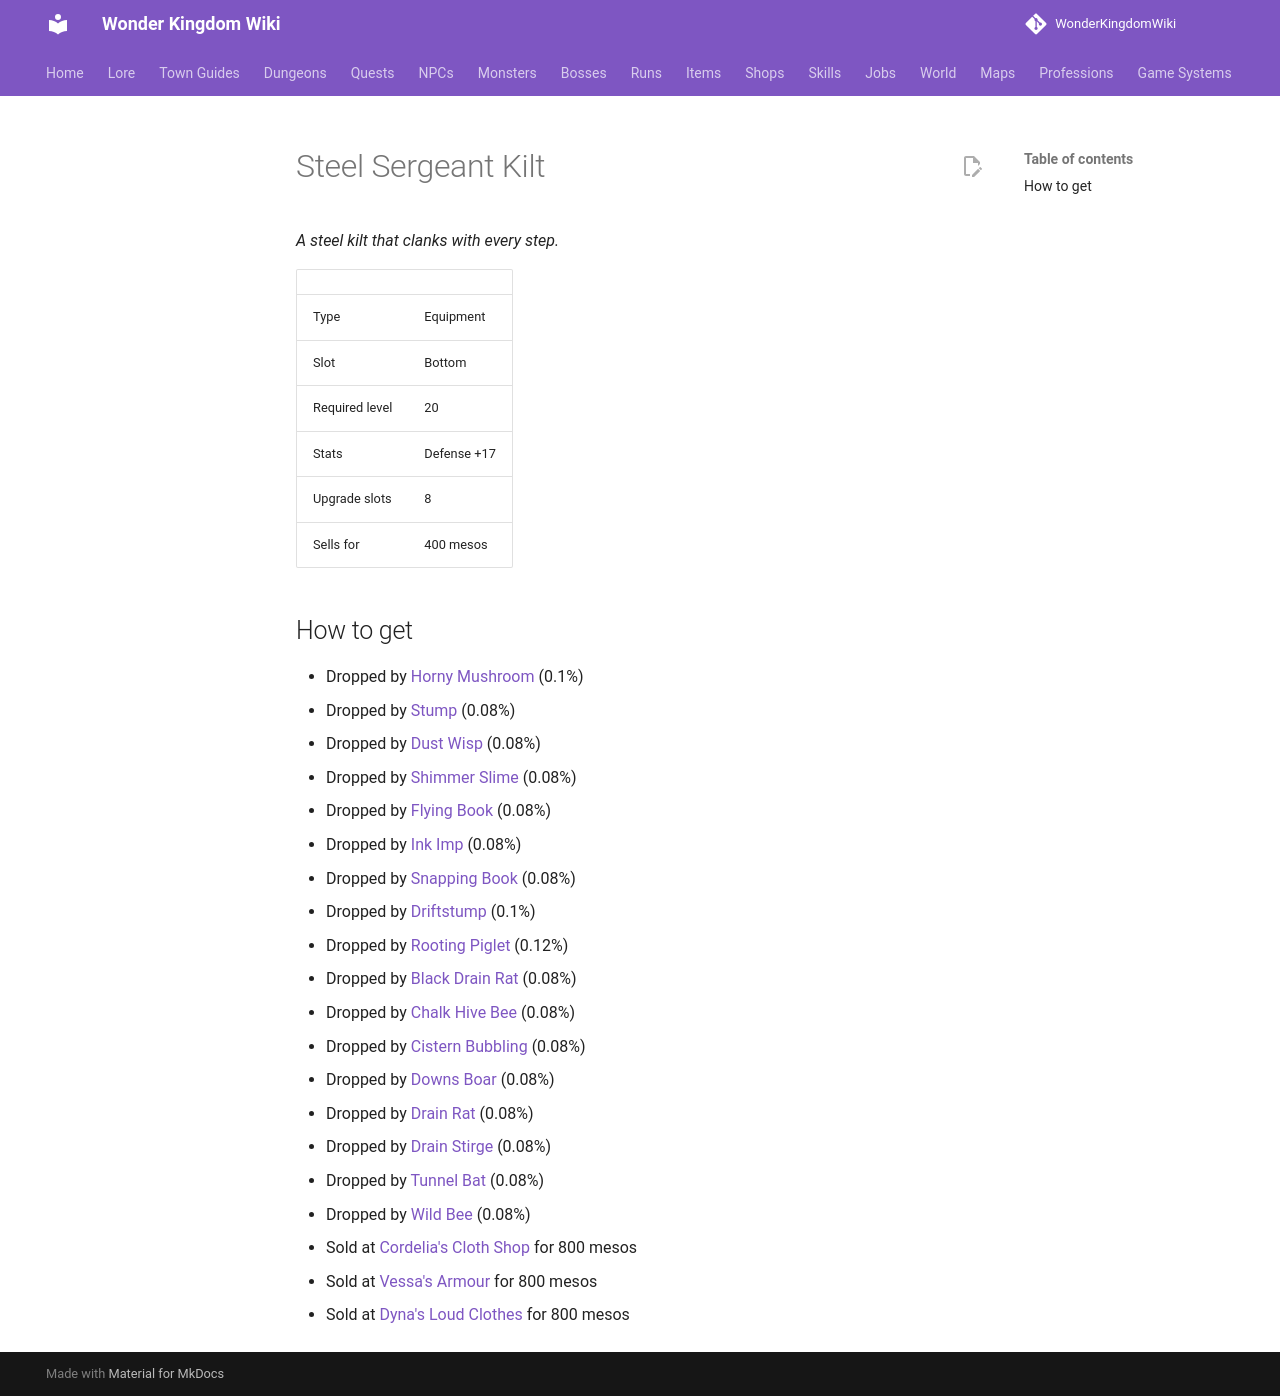

repository: alonohana627/WonderKingdomWiki · page: items/steel_sergeant_kilt/index.html · generator: mkdocs

<!-- Generated by tools/generate.py from GameLib. Do not edit: changes are overwritten. -->

# Steel Sergeant Kilt

*A steel kilt that clanks with every step.*

|  |  |
|---|---|
| Type | Equipment |
| Slot | Bottom |
| Required level | 20 |
| Stats | Defense +17 |
| Upgrade slots | 8 |
| Sells for | 400 mesos |

## How to get

- Dropped by [Horny Mushroom](../monsters/horny_mushroom.md) (0.1%)
- Dropped by [Stump](../monsters/stump.md) (0.08%)
- Dropped by [Dust Wisp](../monsters/dust_wisp.md) (0.08%)
- Dropped by [Shimmer Slime](../monsters/fairy_slime.md) (0.08%)
- Dropped by [Flying Book](../monsters/flying_book.md) (0.08%)
- Dropped by [Ink Imp](../monsters/ink_imp.md) (0.08%)
- Dropped by [Snapping Book](../monsters/snapping_book.md) (0.08%)
- Dropped by [Driftstump](../monsters/driftstump.md) (0.1%)
- Dropped by [Rooting Piglet](../monsters/rooting_piglet.md) (0.12%)
- Dropped by [Black Drain Rat](../monsters/black_drain_rat.md) (0.08%)
- Dropped by [Chalk Hive Bee](../monsters/chalk_hive_bee.md) (0.08%)
- Dropped by [Cistern Bubbling](../monsters/cistern_bubbling.md) (0.08%)
- Dropped by [Downs Boar](../monsters/downs_boar.md) (0.08%)
- Dropped by [Drain Rat](../monsters/drain_rat.md) (0.08%)
- Dropped by [Drain Stirge](../monsters/drain_stirge.md) (0.08%)
- Dropped by [Tunnel Bat](../monsters/tunnel_bat.md) (0.08%)
- Dropped by [Wild Bee](../monsters/wild_bee.md) (0.08%)
- Sold at [Cordelia's Cloth Shop](../shops/bain_cloth.md) for 800 mesos
- Sold at [Vessa's Armour](../shops/selsior_armour.md) for 800 mesos
- Sold at [Dyna's Loud Clothes](../shops/urbanograd_dyna.md) for 800 mesos
